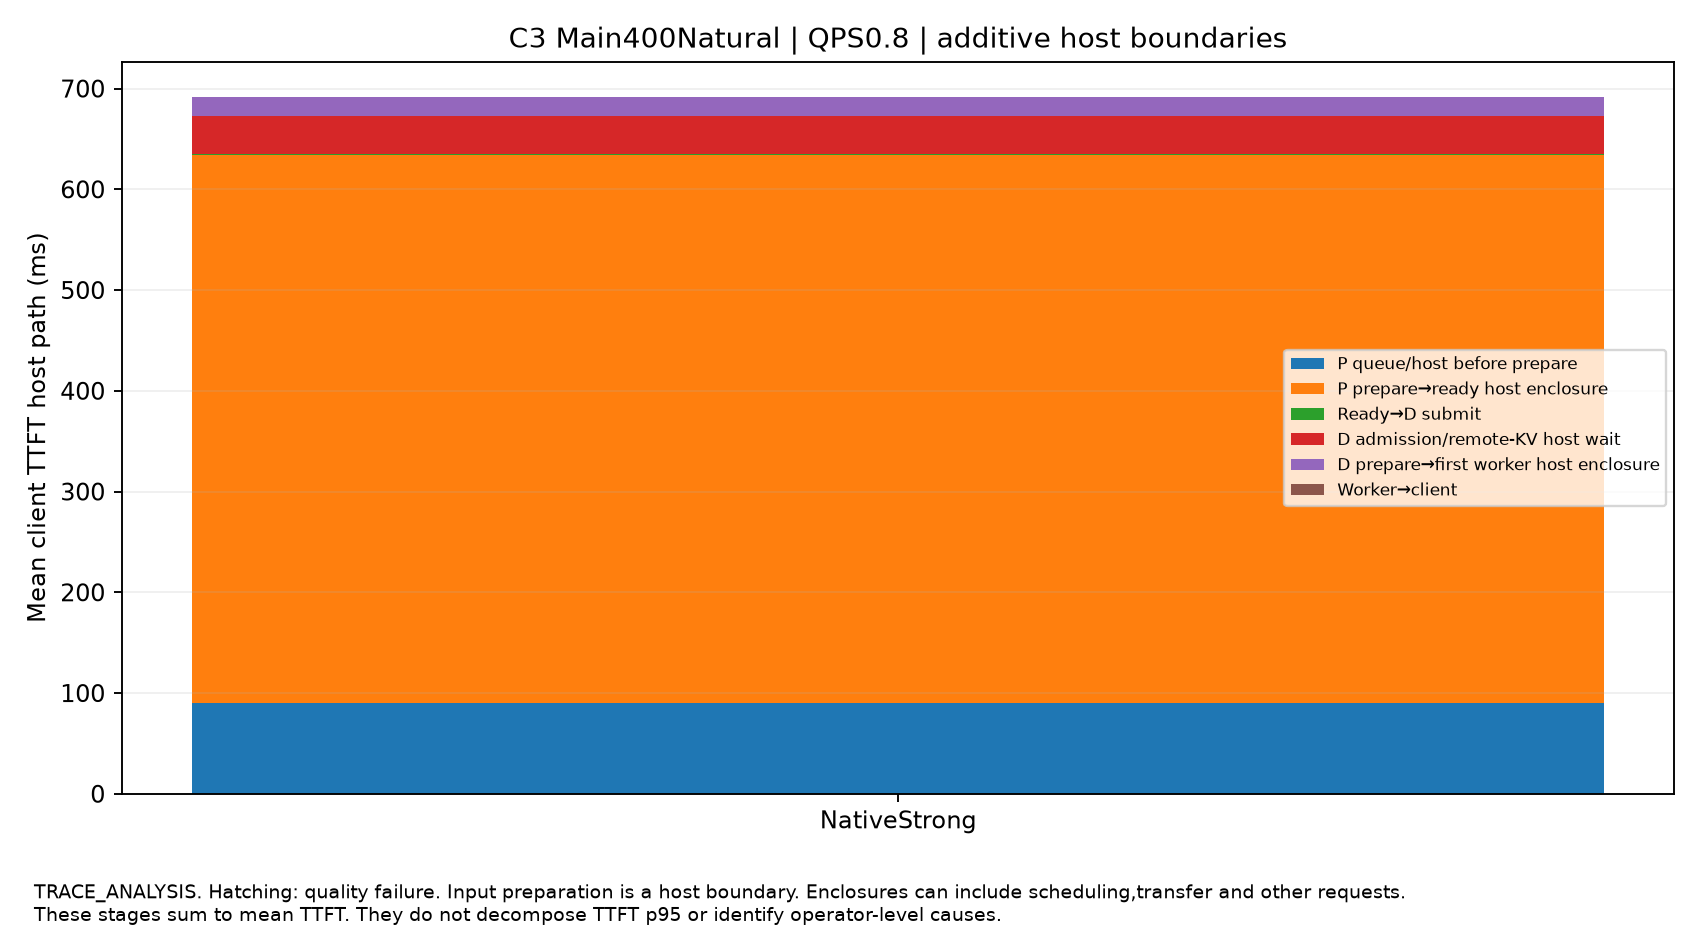

The file beside this chart, header and first rows:
split, QPS, label, host_stage, mean_ms, independent_starts, quality_passed, scope
Main400Natural, 0.8, NativeStrong, P queue/host before prepare, 90.11, 1, True, Additive mean client TTFT. Not TTFT p95 …
Main400Natural, 0.8, NativeStrong, P prepare→ready host enclosure, 543.9, 1, True, Additive mean client TTFT. Not TTFT p95 …
Main400Natural, 0.8, NativeStrong, Ready→D submit, 0.7566, 1, True, Additive mean client TTFT. Not TTFT p95 …
Main400Natural, 0.8, NativeStrong, D admission/remote-KV host wait, 38.18, 1, True, Additive mean client TTFT. Not TTFT p95 …
Main400Natural, 0.8, NativeStrong, D prepare→first worker host enclosure, 18.78, 1, True, Additive mean client TTFT. Not TTFT p95 …
Main400Natural, 0.8, NativeStrong, Worker→client, 0.2687, 1, True, Additive mean client TTFT. Not TTFT p95 …
